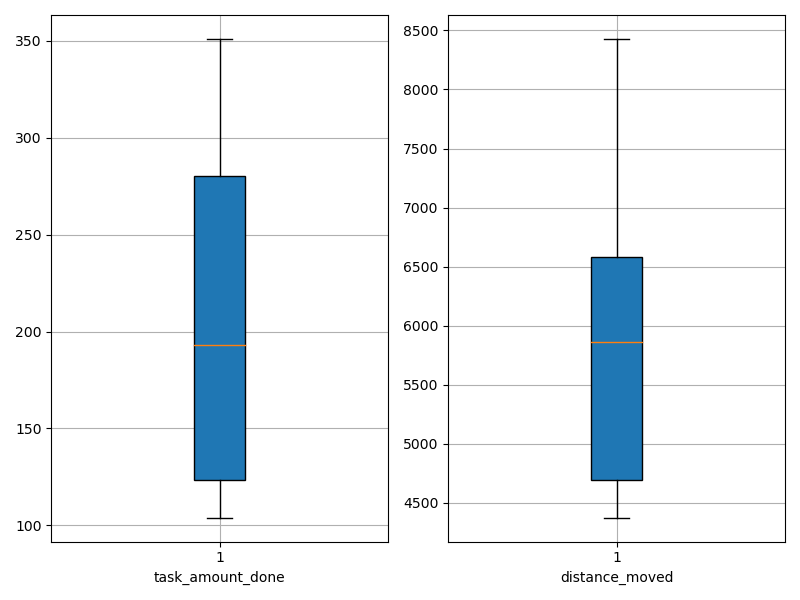

The file beside this chart, header and first rows:
agent_id, task_amount_done, distance_moved
0, 105.0, 4375
1, 210.0, 6514
2, 104.0, 4975
3, 351.0, 8428
4, 106.0, 4554
5, 176.0, 4596
6, 175.0, 5355
7, 313.0, 6696
8, 279.0, 6608
9, 281.0, 6374
